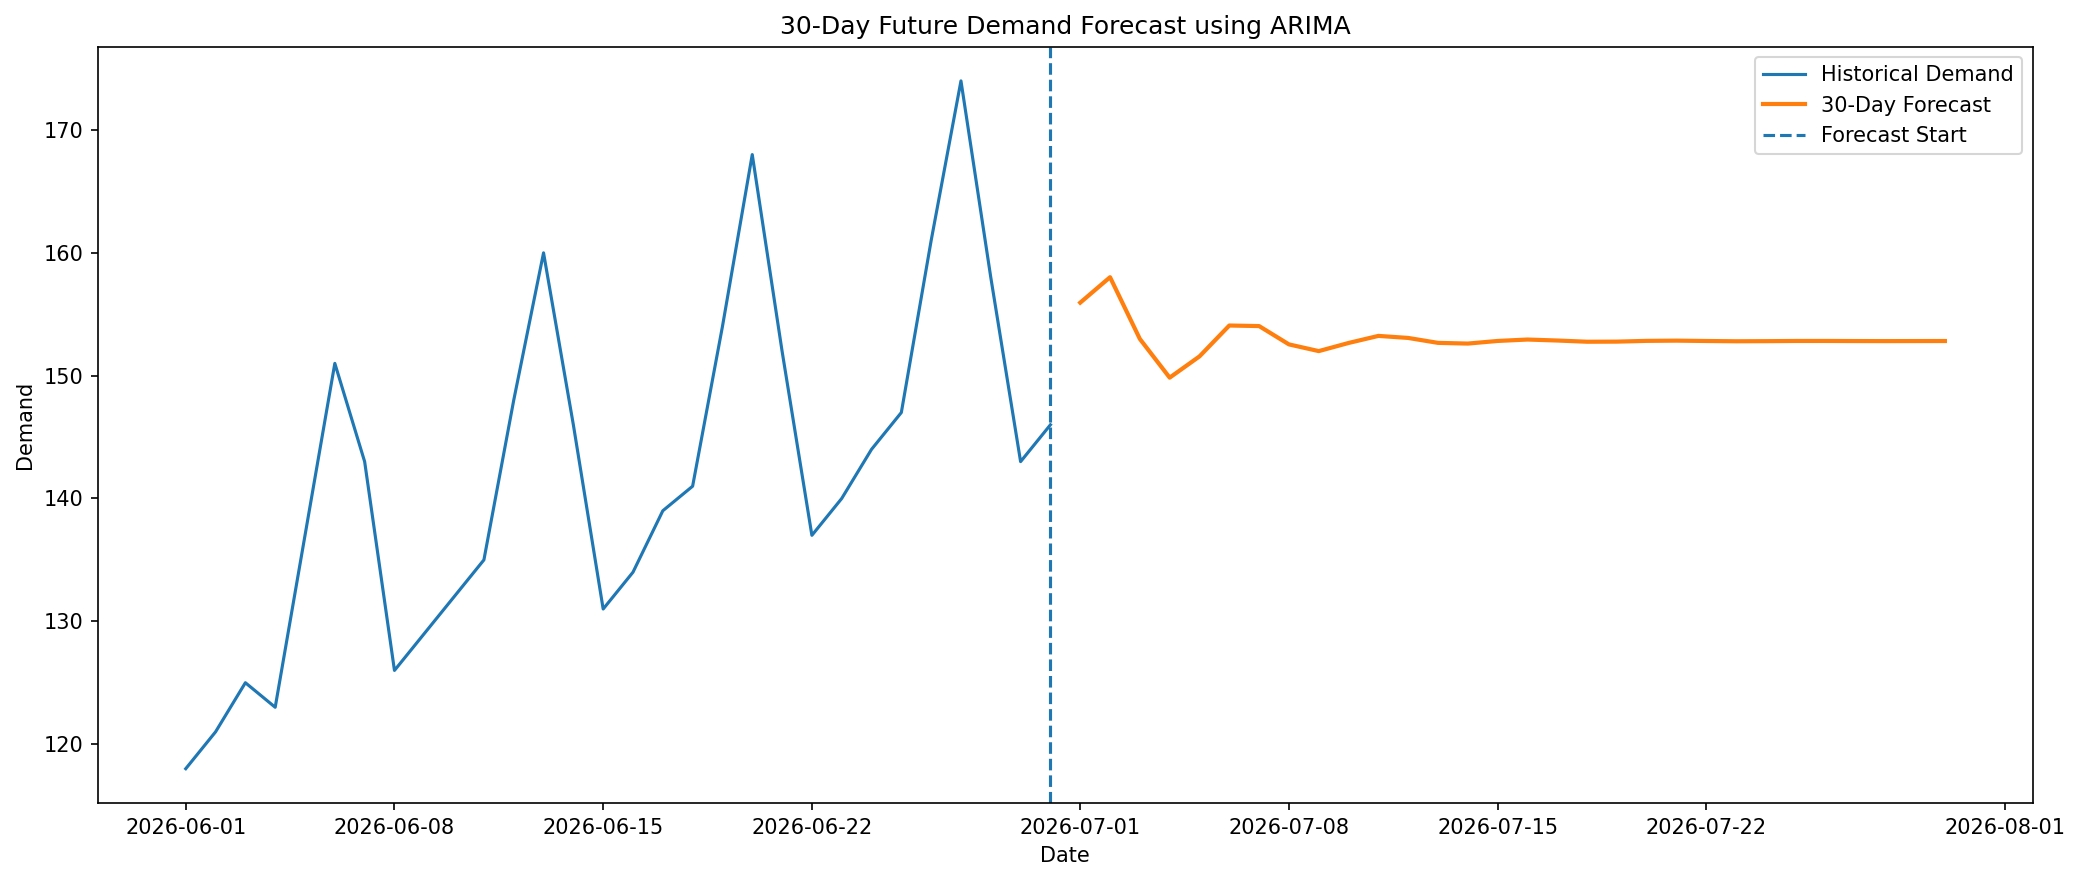

Values plotted in this chart, from the file beside it:
date, forecast_demand
2026-07-01, 155.9
2026-07-02, 158
2026-07-03, 153
2026-07-04, 149.8
2026-07-05, 151.6
2026-07-06, 154.1
2026-07-07, 154
2026-07-08, 152.5
2026-07-09, 152
2026-07-10, 152.7
2026-07-11, 153.2
2026-07-12, 153.1
2026-07-13, 152.7
2026-07-14, 152.6
2026-07-15, 152.8
2026-07-16, 152.9
2026-07-17, 152.9
2026-07-18, 152.8
2026-07-19, 152.8
2026-07-20, 152.8
2026-07-21, 152.9
2026-07-22, 152.8
2026-07-23, 152.8
2026-07-24, 152.8
2026-07-25, 152.8
2026-07-26, 152.8
2026-07-27, 152.8
2026-07-28, 152.8
2026-07-29, 152.8
2026-07-30, 152.8
